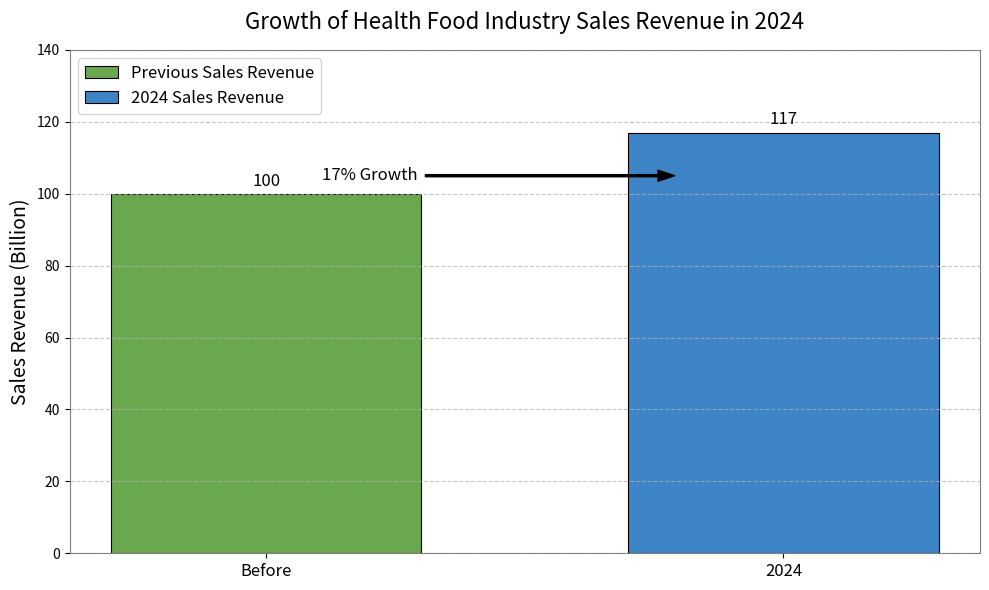

Write the Python code that produced this figure.
import matplotlib.pyplot as plt
import numpy as np

# Data
categories = ['Before', '2024']
values = [100, 117]
x = np.arange(len(categories))

# Create a figure
fig, ax = plt.subplots(figsize=(10, 6))

# Draw a bar chart
bar_width = 0.6
rects1 = ax.bar(x[0], values[0], width=bar_width, color='#6aa84f', label='Previous Sales Revenue', 
                edgecolor='black', linewidth=0.8)
rects2 = ax.bar(x[1], values[1], width=bar_width, color='#3d85c6', label='2024 Sales Revenue', 
                edgecolor='black', linewidth=0.8)

# Add data labels
def add_labels(rects):
    for rect in rects:
        height = rect.get_height()
        ax.annotate(f'{height}',
                    xy=(rect.get_x() + rect.get_width() / 2, height),
                    xytext=(0, 3),  # 3 points vertical offset
                    textcoords="offset points",
                    ha='center', va='bottom',
                    fontsize=12)

add_labels(rects1)
add_labels(rects2)

# Add a horizontal growth arrow annotation
ax.annotate('17% Growth', 
            xy=(0.8, 105),  # Arrow starting point
            xytext=(0.2, 105),  # Arrow ending point
            arrowprops=dict(facecolor='black', shrink=0.02, width=1.5, headwidth=8, connectionstyle="arc3"),
            ha='center', va='center', fontsize=12)

# Set chart style
ax.set_ylim([0, 140])
ax.set_ylabel('Sales Revenue (Billion)', fontsize=14)
ax.set_title('Growth of Health Food Industry Sales Revenue in 2024', fontsize=16, pad=15)
ax.set_xticks(x)
ax.set_xticklabels(categories, fontsize=12)
ax.legend(fontsize=12, loc='upper left')

# Add grid lines
ax.grid(axis='y', linestyle='--', alpha=0.7)

# Adjust the border
for spine in ax.spines.values():
    spine.set_color('gray')

# Beautify the overall style
plt.tight_layout()

# Display the chart
plt.show()
